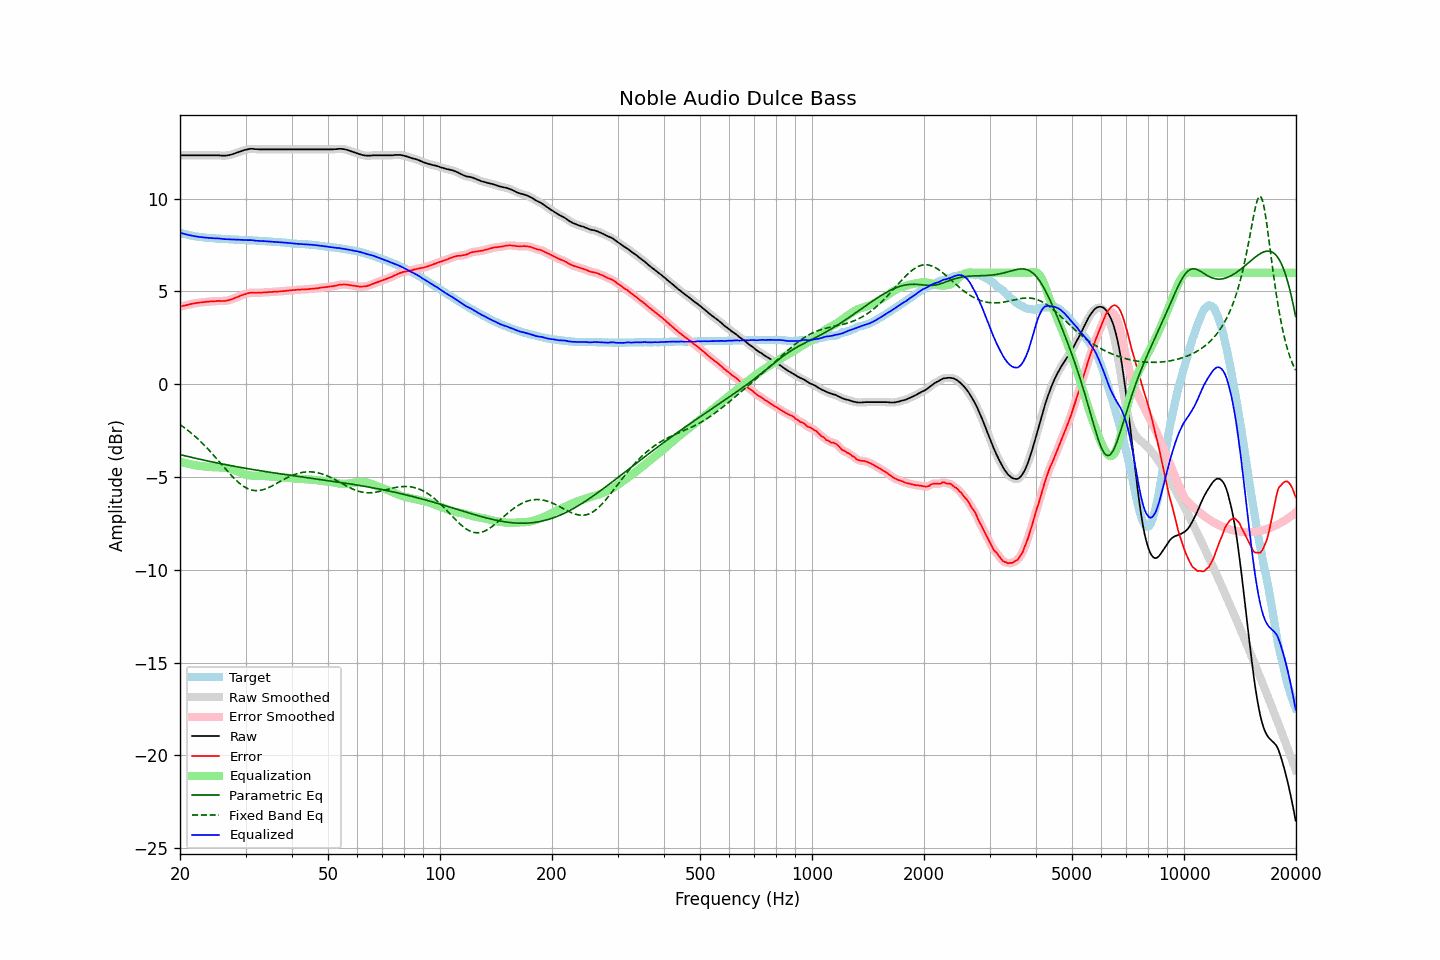

Values plotted in this chart, from the file beside it:
frequency, raw, error, smoothed, error_smoothed, equalization, parametric_eq, fixed_band_eq, equalized_raw, equalized_smoothed, target
20.00, 12.34, 4.17, 12.34, 4.17, -4.17, -3.79, -2.17, 8.16, 8.16, 8.16
20.20, 12.34, 4.20, 12.34, 4.20, -4.20, -3.81, -2.23, 8.14, 8.14, 8.13
20.40, 12.34, 4.22, 12.34, 4.22, -4.22, -3.83, -2.30, 8.11, 8.11, 8.11
20.61, 12.34, 4.24, 12.34, 4.24, -4.24, -3.85, -2.36, 8.09, 8.09, 8.09
20.81, 12.34, 4.26, 12.34, 4.26, -4.27, -3.88, -2.42, 8.07, 8.07, 8.07
21.02, 12.34, 4.28, 12.34, 4.28, -4.29, -3.90, -2.49, 8.05, 8.05, 8.05
21.23, 12.34, 4.30, 12.34, 4.31, -4.31, -3.92, -2.56, 8.03, 8.03, 8.03
21.44, 12.34, 4.32, 12.34, 4.32, -4.32, -3.94, -2.63, 8.01, 8.01, 8.01
21.66, 12.34, 4.34, 12.34, 4.34, -4.34, -3.96, -2.71, 8.00, 8.00, 7.99
21.87, 12.34, 4.36, 12.34, 4.36, -4.36, -3.98, -2.78, 7.98, 7.98, 7.98
22.09, 12.34, 4.38, 12.34, 4.37, -4.37, -4.00, -2.86, 7.96, 7.96, 7.96
22.31, 12.34, 4.39, 12.34, 4.39, -4.39, -4.02, -2.94, 7.95, 7.95, 7.95
22.54, 12.34, 4.40, 12.34, 4.40, -4.40, -4.04, -3.02, 7.94, 7.94, 7.94
22.76, 12.34, 4.41, 12.34, 4.41, -4.41, -4.06, -3.10, 7.93, 7.93, 7.93
22.99, 12.34, 4.42, 12.34, 4.42, -4.42, -4.07, -3.19, 7.92, 7.92, 7.92
23.22, 12.34, 4.43, 12.34, 4.43, -4.43, -4.09, -3.28, 7.91, 7.91, 7.91
23.45, 12.34, 4.44, 12.34, 4.44, -4.44, -4.11, -3.36, 7.90, 7.90, 7.90
23.69, 12.34, 4.45, 12.34, 4.45, -4.44, -4.13, -3.46, 7.89, 7.89, 7.89
23.92, 12.34, 4.45, 12.34, 4.45, -4.45, -4.15, -3.55, 7.88, 7.88, 7.89
24.16, 12.34, 4.46, 12.34, 4.46, -4.46, -4.17, -3.64, 7.88, 7.88, 7.88
24.40, 12.34, 4.46, 12.34, 4.46, -4.47, -4.19, -3.74, 7.87, 7.87, 7.87
24.65, 12.34, 4.47, 12.34, 4.47, -4.47, -4.20, -3.84, 7.86, 7.86, 7.86
24.89, 12.34, 4.47, 12.34, 4.48, -4.48, -4.22, -3.93, 7.86, 7.86, 7.86
25.14, 12.34, 4.48, 12.34, 4.48, -4.48, -4.24, -4.03, 7.86, 7.86, 7.85
25.39, 12.34, 4.49, 12.33, 4.49, -4.48, -4.26, -4.13, 7.86, 7.85, 7.84
25.65, 12.33, 4.49, 12.33, 4.49, -4.48, -4.27, -4.23, 7.84, 7.84, 7.84
25.91, 12.32, 4.49, 12.32, 4.49, -4.49, -4.29, -4.34, 7.83, 7.83, 7.83
26.16, 12.32, 4.49, 12.32, 4.49, -4.49, -4.31, -4.44, 7.82, 7.82, 7.83
26.43, 12.32, 4.49, 12.32, 4.49, -4.50, -4.33, -4.54, 7.82, 7.82, 7.83
26.69, 12.33, 4.51, 12.33, 4.51, -4.51, -4.34, -4.64, 7.81, 7.81, 7.82
26.96, 12.34, 4.52, 12.34, 4.52, -4.53, -4.36, -4.73, 7.81, 7.81, 7.82
27.23, 12.36, 4.55, 12.36, 4.55, -4.55, -4.38, -4.83, 7.81, 7.81, 7.81
27.50, 12.38, 4.57, 12.38, 4.57, -4.58, -4.39, -4.92, 7.80, 7.80, 7.80
27.77, 12.41, 4.60, 12.41, 4.61, -4.61, -4.41, -5.01, 7.80, 7.80, 7.80
28.05, 12.44, 4.64, 12.44, 4.64, -4.64, -4.42, -5.10, 7.80, 7.80, 7.79
28.33, 12.47, 4.68, 12.47, 4.68, -4.67, -4.44, -5.18, 7.79, 7.79, 7.79
28.62, 12.50, 4.71, 12.50, 4.71, -4.71, -4.46, -5.26, 7.79, 7.79, 7.79
28.90, 12.53, 4.75, 12.53, 4.75, -4.74, -4.47, -5.34, 7.78, 7.78, 7.78
29.19, 12.56, 4.78, 12.56, 4.78, -4.78, -4.49, -5.41, 7.78, 7.78, 7.78
29.48, 12.59, 4.81, 12.59, 4.81, -4.81, -4.50, -5.47, 7.77, 7.77, 7.77
29.78, 12.62, 4.84, 12.61, 4.84, -4.84, -4.52, -5.53, 7.77, 7.77, 7.77
30.08, 12.64, 4.86, 12.64, 4.87, -4.87, -4.53, -5.58, 7.77, 7.77, 7.77
30.38, 12.66, 4.90, 12.66, 4.89, -4.89, -4.55, -5.62, 7.77, 7.77, 7.76
30.68, 12.68, 4.92, 12.67, 4.91, -4.91, -4.56, -5.66, 7.77, 7.77, 7.76
30.99, 12.69, 4.93, 12.68, 4.93, -4.92, -4.58, -5.69, 7.77, 7.77, 7.76
31.30, 12.69, 4.93, 12.68, 4.93, -4.93, -4.59, -5.71, 7.76, 7.76, 7.75
31.61, 12.68, 4.93, 12.68, 4.93, -4.93, -4.61, -5.72, 7.74, 7.75, 7.74
31.93, 12.67, 4.93, 12.67, 4.93, -4.93, -4.62, -5.73, 7.73, 7.74, 7.74
32.24, 12.67, 4.93, 12.66, 4.93, -4.93, -4.63, -5.73, 7.73, 7.73, 7.74
32.57, 12.66, 4.93, 12.66, 4.93, -4.93, -4.65, -5.73, 7.72, 7.72, 7.73
32.89, 12.66, 4.93, 12.66, 4.93, -4.94, -4.66, -5.71, 7.72, 7.72, 7.72
33.22, 12.66, 4.93, 12.66, 4.94, -4.94, -4.68, -5.70, 7.72, 7.72, 7.72
33.55, 12.66, 4.95, 12.66, 4.94, -4.94, -4.69, -5.67, 7.71, 7.71, 7.71
33.89, 12.66, 4.95, 12.66, 4.95, -4.95, -4.70, -5.64, 7.71, 7.71, 7.71
34.23, 12.66, 4.95, 12.66, 4.96, -4.96, -4.72, -5.61, 7.70, 7.70, 7.70
34.57, 12.66, 4.97, 12.66, 4.96, -4.96, -4.73, -5.57, 7.69, 7.69, 7.69
34.92, 12.66, 4.97, 12.66, 4.97, -4.97, -4.74, -5.53, 7.69, 7.69, 7.69
35.27, 12.66, 4.97, 12.66, 4.98, -4.97, -4.76, -5.49, 7.68, 7.68, 7.69
35.62, 12.66, 4.98, 12.66, 4.98, -4.98, -4.77, -5.45, 7.68, 7.68, 7.67
35.97, 12.66, 4.99, 12.66, 4.99, -4.99, -4.78, -5.40, 7.67, 7.67, 7.67
... 635 more rows
